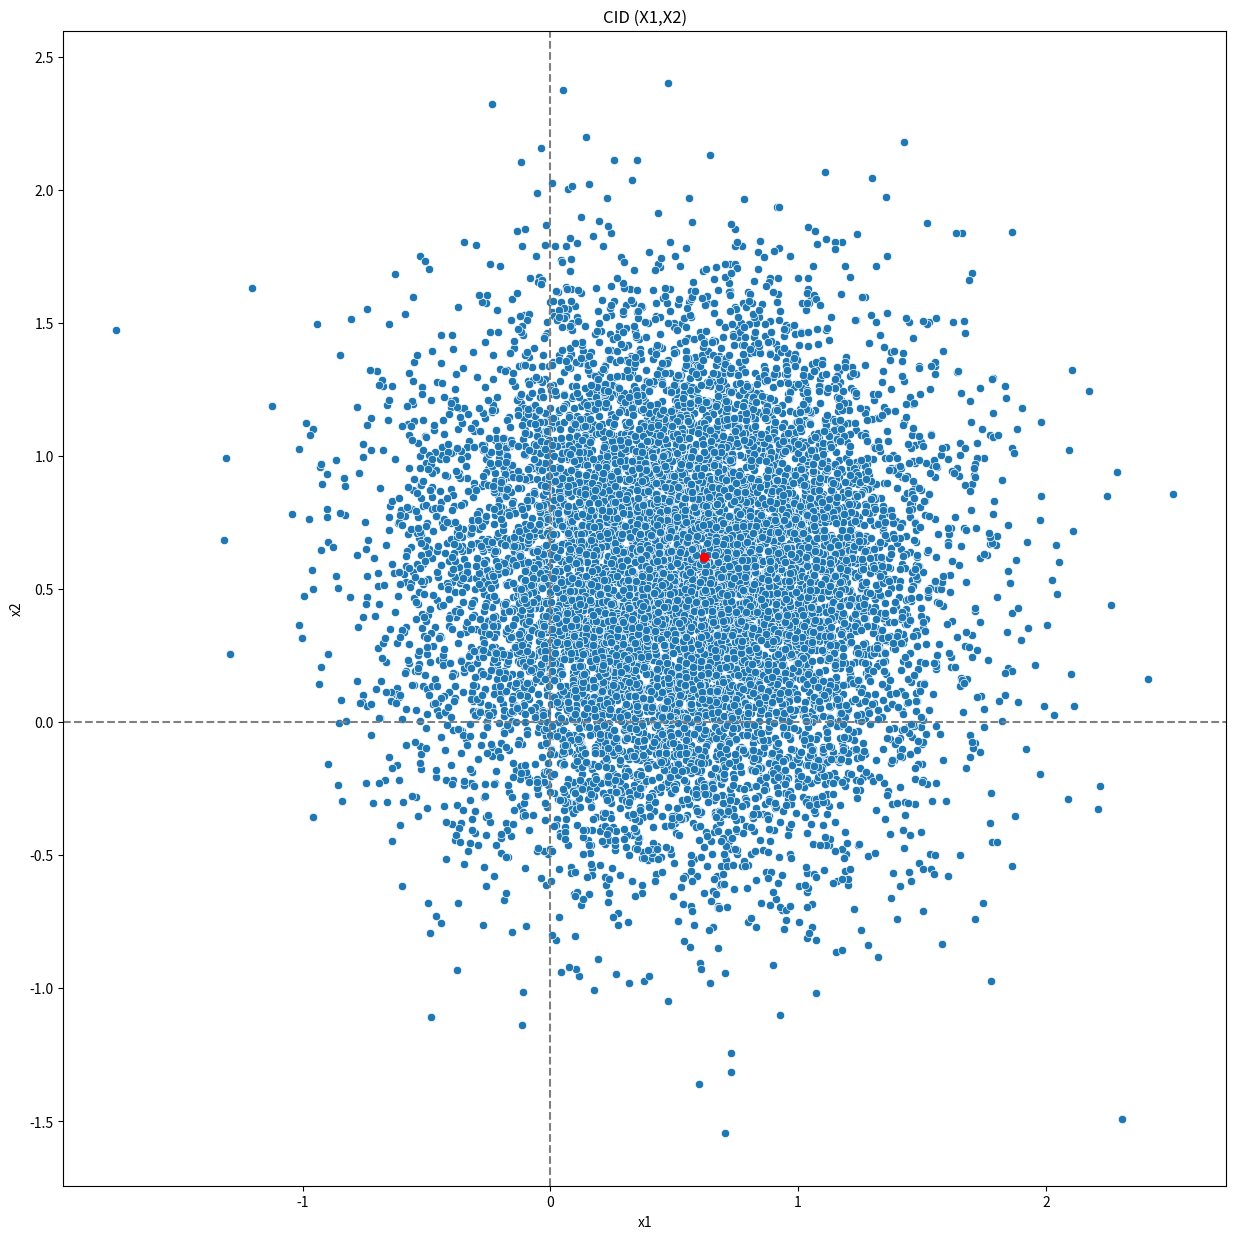
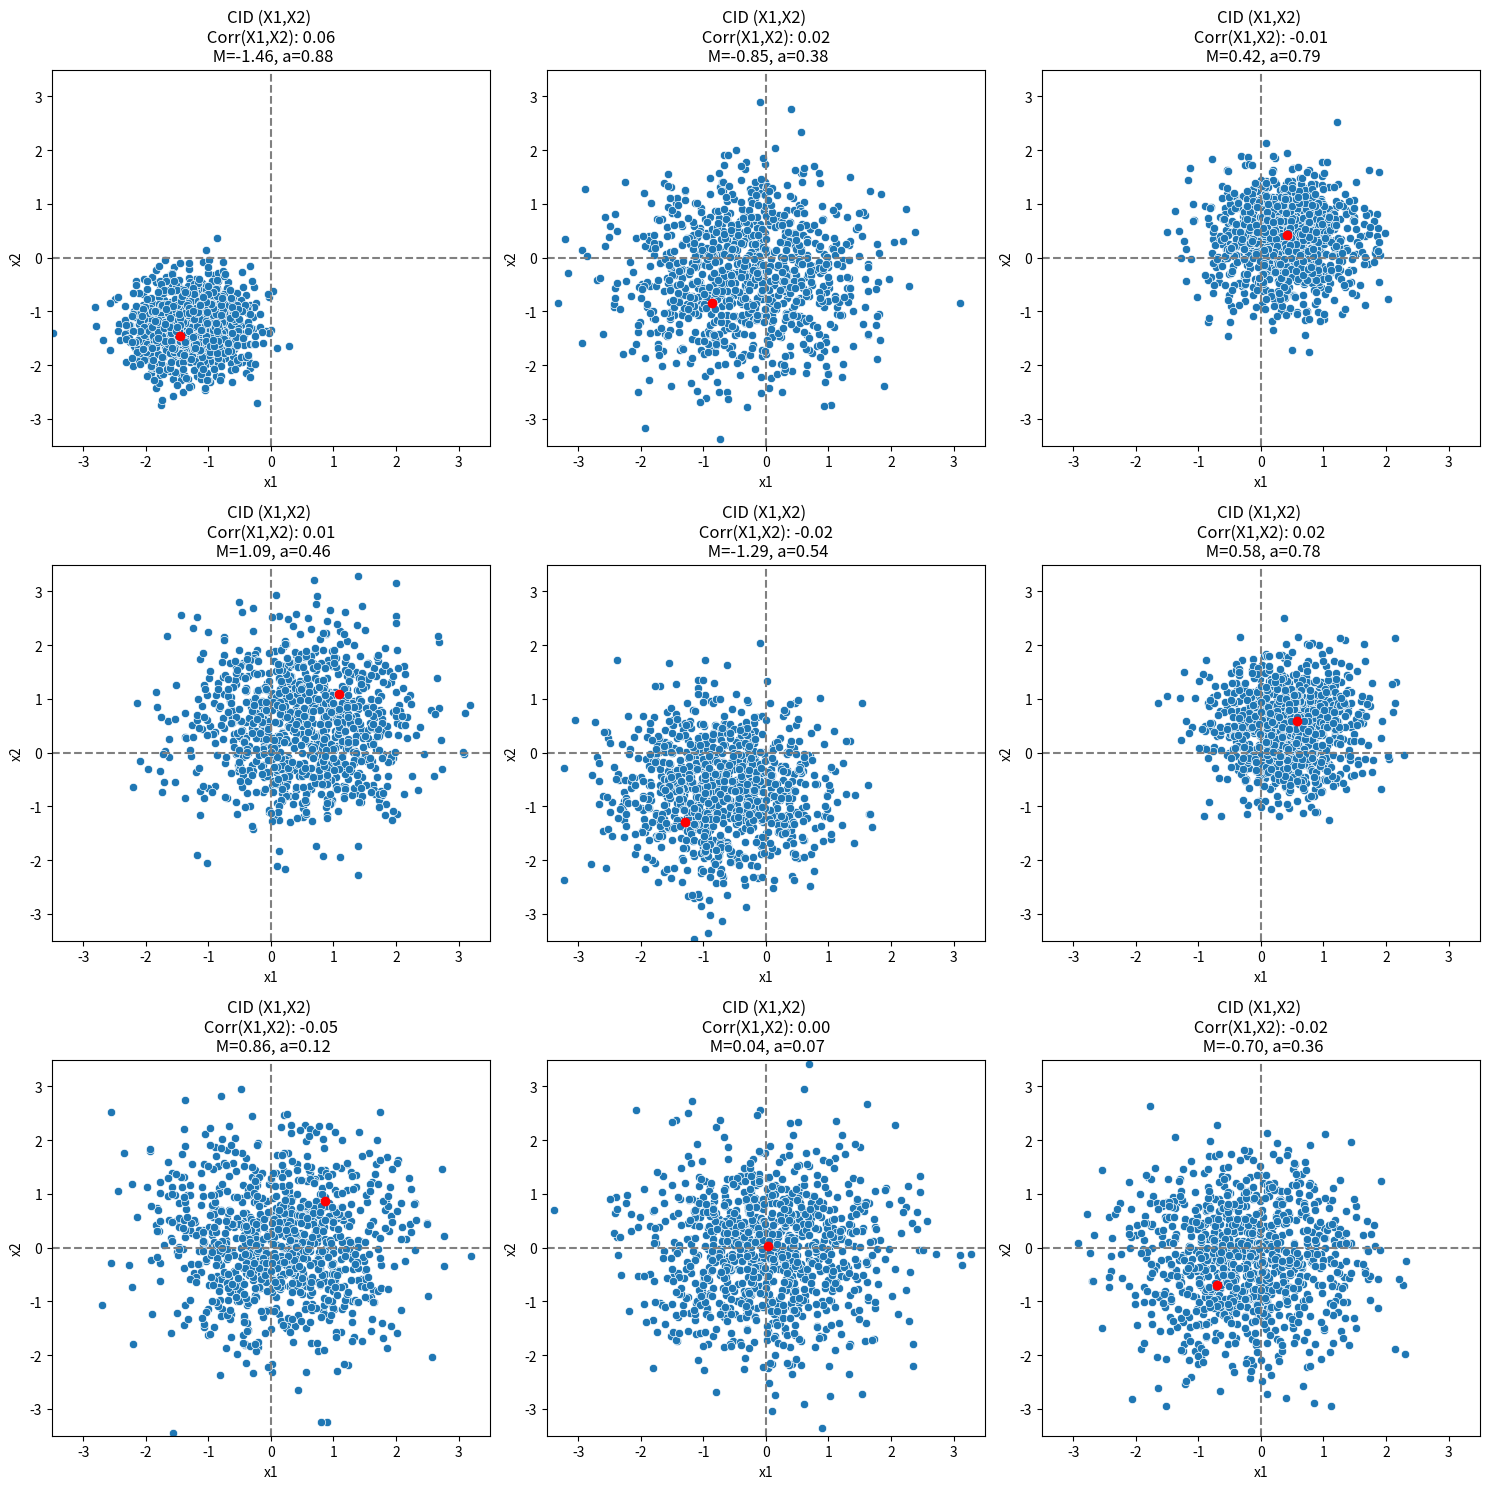

Source code (Python) for these figures, in order:
import warnings
warnings.filterwarnings("ignore", category=FutureWarning)
warnings.filterwarnings("ignore", category=RuntimeWarning)

import numpy as np
from scipy.stats import norm
import seaborn as sns
import pandas as pd
import matplotlib.pyplot as plt

# Create Z for equation 1 and 2
N = 10000
Z1 = norm.ppf(np.random.rand(N)) #norm ppf functions like norminverse(rand()) from excel
Z2 = norm.ppf(np.random.rand(N))

# Create a 
a = np.random.rand()

# Create M
M = norm.ppf(np.random.rand())

# Equations
x1 = a * M + np.sqrt(1 - a ** 2) * Z1
x2 = a * M + np.sqrt(1 - a ** 2) * Z2

# Convert equations to a dataframe
df = pd.DataFrame({
    'x1': x1,
    'x2': x2
})

# plot data frame in seaborn 
plt.figure(figsize=(15,15))
sns.scatterplot(data=df, x='x1', y='x2')
plt.scatter(M, M, color='red', zorder=5, label='M')

plt.axvline(0, color='grey', linestyle='--')
plt.axhline(0, color='grey', linestyle='--')
plt.xlabel('x1')    
plt.ylabel('x2')
plt.title('CID (X1,X2)')
plt.show()

# print data at the end
correlation_matrix = df.corr()
correlation_coefficient = correlation_matrix.loc['x1', 'x2']
print("Corr(X1,X2):", correlation_coefficient)

print("M =", M)
print("a =", a)

#creating a subplot to show multiple instances
fig, axes = plt.subplots(3, 3, figsize =(15,15))
axes = axes.flatten()

for ax in axes:
    N = 1000
    Z1 = norm.ppf(np.random.rand(N)) 
    Z2 = norm.ppf(np.random.rand(N))
    a = np.random.rand()
    M = norm.ppf(np.random.rand())
    x1 = a * M + np.sqrt(1 - a ** 2) * Z1
    x2 = a * M + np.sqrt(1 - a ** 2) * Z2

    df = pd.DataFrame({
        'x1': x1,
        'x2': x2
    })
    
    sns.scatterplot(data=df, x='x1', y='x2', ax=ax)
    ax.scatter(M, M, color='red', zorder=5, label='M')
    ax.axvline(0, color='grey', linestyle='--')
    ax.axhline(0, color='grey', linestyle='--')
    ax.set_xlabel('x1')
    ax.set_ylabel('x2')
    ax.set_title(f'CID (X1,X2) \n Corr(X1,X2): {df.corr().iloc[0,1]:.2f} \n M={M:.2f}, a={a:.2f}')
    ax.set_ylim(-3.5,3.5)
    ax.set_xlim(-3.5,3.5)
    
    

plt.tight_layout()
plt.show()
